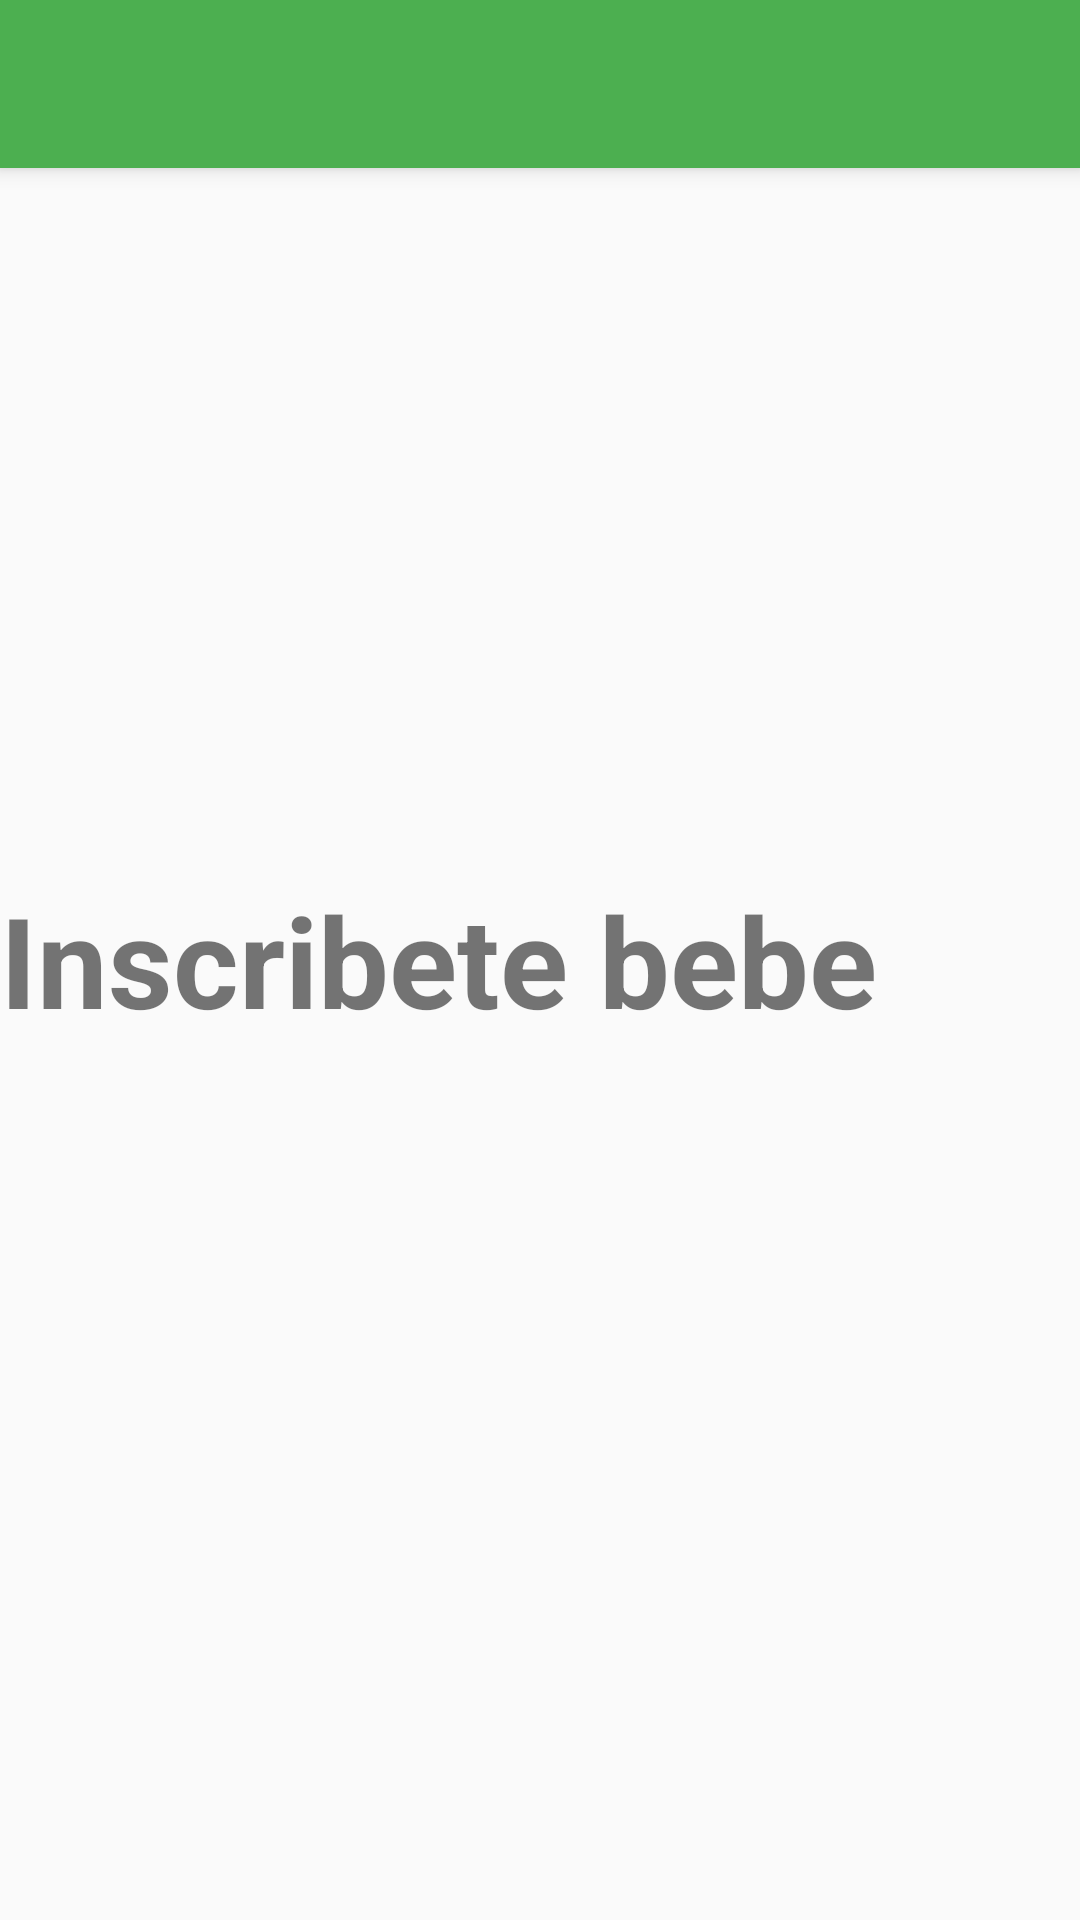

Reconstruct the res/layout file that produces this screen, plus the resources it refers to.
<!-- AndroidManifest.xml: application theme AppTheme -->
<!-- res/layout/activity_inscripcion.xml -->
<?xml version="1.0" encoding="utf-8"?>
<android.support.design.widget.CoordinatorLayout
    xmlns:android="http://schemas.android.com/apk/res/android"
    xmlns:app="http://schemas.android.com/apk/res-auto"
    xmlns:tools="http://schemas.android.com/tools"
    android:layout_width="match_parent"
    android:layout_height="match_parent"
    tools:context=".InscripcionActivity">

    <include layout="@layout/actionbar_toolbar"/>
    <LinearLayout
        android:layout_width="match_parent"
        android:layout_height="match_parent"
        android:orientation="vertical"
        android:gravity="center"
        >
        <TextView
            android:layout_width="match_parent"
            android:layout_height="wrap_content"
            android:text="Inscribete bebe"
            android:textSize="42sp"
            android:textStyle="bold"
            android:layout_gravity="center_horizontal"/>

    </LinearLayout>

</android.support.design.widget.CoordinatorLayout>
<!-- res/layout/actionbar_toolbar.xml (included above) -->
<?xml version="1.0" encoding="utf-8"?>
<android.support.design.widget.AppBarLayout
    android:layout_width="match_parent"
    android:layout_height="wrap_content"
    xmlns:app="http://schemas.android.com/apk/res-auto"
    android:theme="@style/AppTheme.AppBarOverlay"
    xmlns:android="http://schemas.android.com/apk/res/android">

    <android.support.v7.widget.Toolbar
        android:id="@+id/toolbar"
        android:layout_width="match_parent"
        android:layout_height="?attr/actionBarSize"
        android:background="?attr/colorPrimary"
        app:popupTheme="@style/AppTheme.PopupOverlay">


    </android.support.v7.widget.Toolbar>
</android.support.design.widget.AppBarLayout>
<!-- resources referenced by this layout -->
<resources>
  <style name="AppTheme.AppBarOverlay" parent="ThemeOverlay.AppCompat.Dark.ActionBar" />
  <style name="AppTheme.PopupOverlay" parent="ThemeOverlay.AppCompat.Light" />
  <style name="AppTheme" parent="Theme.AppCompat.Light.NoActionBar">
          
          <item name="colorPrimary">@color/colorPrimary</item>
          <item name="colorPrimaryDark">@color/colorPrimaryDark</item>
          <item name="colorAccent">@color/colorAccent</item>
      </style>
  <color name="colorPrimary">#4CAF50</color>
  <color name="colorPrimaryDark">#388E3C</color>
  <color name="colorAccent">#448AFF</color>
</resources>
